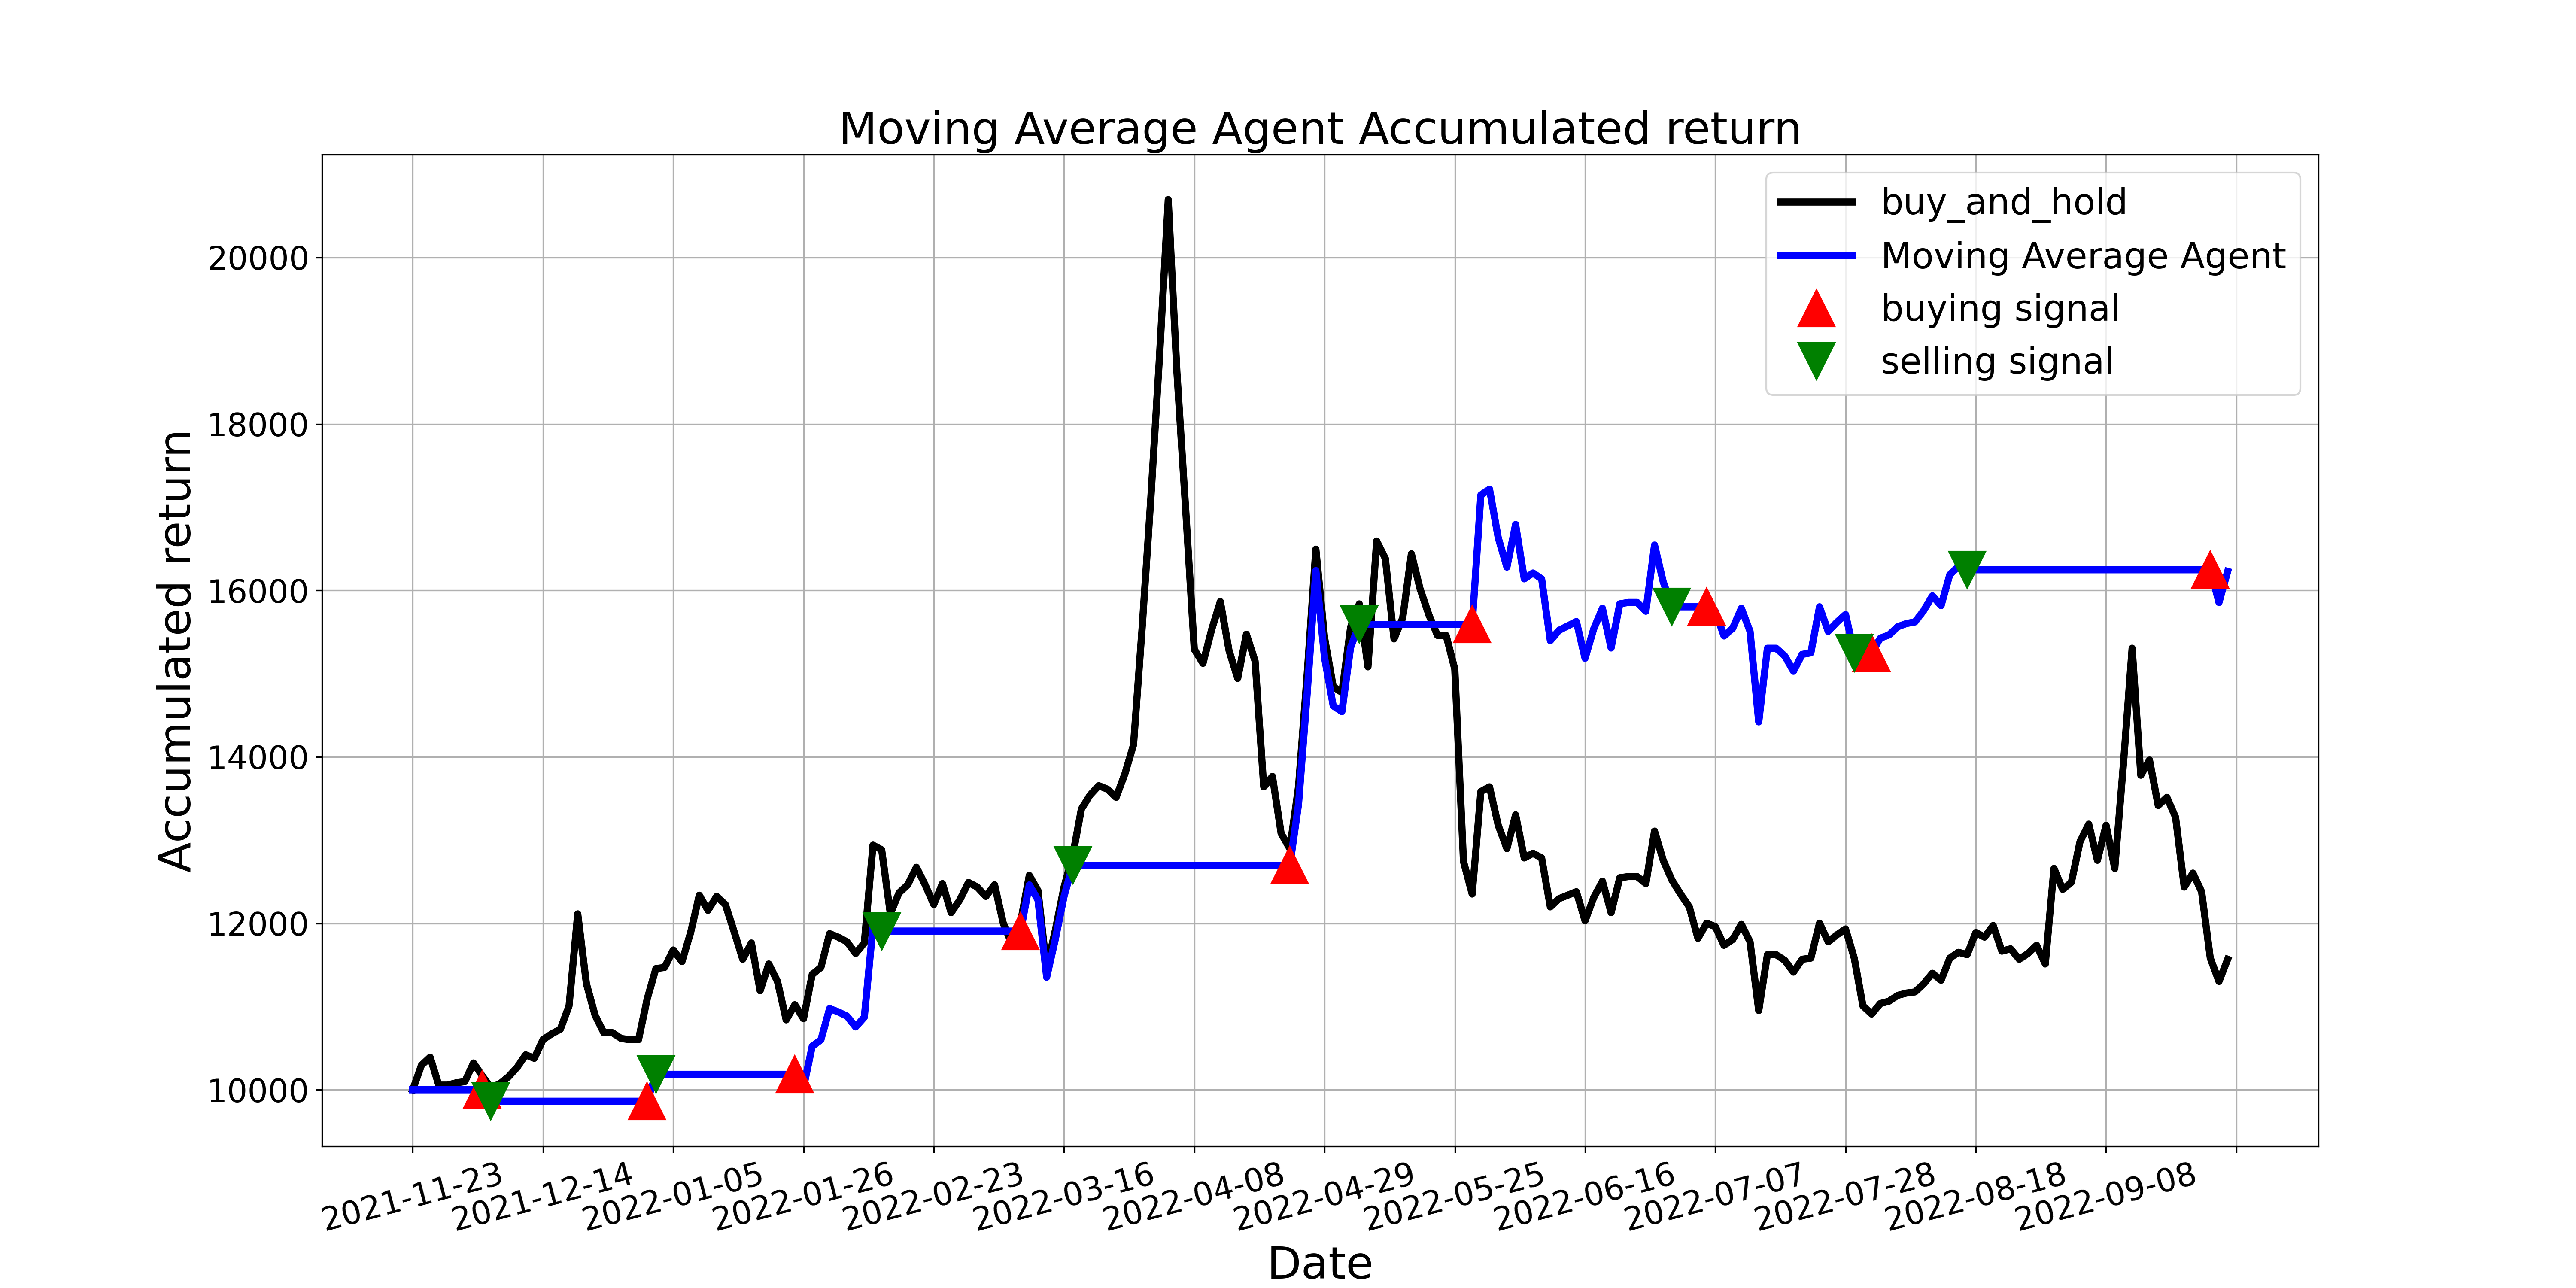

The file beside this chart, header and first rows:
, tradeDate, B&H, action, operation, return
0, 2021-11-23, 10000, , 0, 10000
1, 2021-11-24, 10294, 0.0, 0, 10000
2, 2021-11-25, 10392, 0.0, 0, 10000
3, 2021-11-26, 10056, 0.0, 0, 10000
4, 2021-11-29, 10056, 0.0, 0, 10000
5, 2021-11-30, 10084, 0.0, 0, 10000
6, 2021-12-01, 10098, 0.0, 0, 10000
7, 2021-12-02, 10322, 0.0, 0, 10000
8, 2021-12-03, 10168, 1.0, 1, 10000
9, 2021-12-06, 10028, 2.0, 2, 9862
10, 2021-12-07, 10070, 0.0, 0, 9862
11, 2021-12-08, 10154, 0.0, 0, 9862
12, 2021-12-09, 10266, 0.0, 0, 9862
13, 2021-12-10, 10420, 0.0, 0, 9862
14, 2021-12-13, 10378, 0.0, 0, 9862
15, 2021-12-14, 10602, 0.0, 0, 9862
16, 2021-12-15, 10672, 0.0, 0, 9862
17, 2021-12-16, 10728, 0.0, 0, 9862
18, 2021-12-17, 11008, 0.0, 0, 9862
19, 2021-12-20, 12114, 0.0, 0, 9862
20, 2021-12-21, 11274, 0.0, 0, 9862
21, 2021-12-22, 10896, 0.0, 0, 9862
22, 2021-12-23, 10686, 0.0, 0, 9862
23, 2021-12-24, 10686, 0.0, 0, 9862
24, 2021-12-27, 10616, 0.0, 0, 9862
25, 2021-12-28, 10602, 0.0, 0, 9862
26, 2021-12-29, 10602, 0.0, 0, 9862
27, 2021-12-30, 11092, 1.0, 1, 9862
28, 2021-12-31, 11456, 2.0, 2, 10186
29, 2022-01-04, 11470, 0.0, 0, 10186
30, 2022-01-05, 11680, 0.0, 0, 10186
31, 2022-01-06, 11540, 0.0, 0, 10186
32, 2022-01-07, 11890, 0.0, 0, 10186
33, 2022-01-10, 12338, 0.0, 0, 10186
34, 2022-01-11, 12156, 0.0, 0, 10186
35, 2022-01-12, 12324, 0.0, 0, 10186
36, 2022-01-13, 12226, 0.0, 0, 10186
37, 2022-01-14, 11904, 0.0, 0, 10186
38, 2022-01-17, 11568, 0.0, 0, 10186
39, 2022-01-18, 11764, 0.0, 0, 10186
40, 2022-01-19, 11190, 0.0, 0, 10186
41, 2022-01-20, 11512, 0.0, 0, 10186
42, 2022-01-21, 11302, 0.0, 0, 10186
43, 2022-01-24, 10840, 0.0, 0, 10186
44, 2022-01-25, 11022, 1.0, 1, 10186
45, 2022-01-26, 10854, 0.0, 0, 10031
46, 2022-01-27, 11386, 0.0, 0, 10522
47, 2022-01-28, 11470, 0.0, 0, 10600
48, 2022-02-07, 11876, 0.0, 0, 10975
49, 2022-02-08, 11834, 0.0, 0, 10937
50, 2022-02-09, 11778, 0.0, 0, 10885
51, 2022-02-10, 11638, 0.0, 0, 10755
52, 2022-02-11, 11764, 0.0, 0, 10872
53, 2022-02-14, 12940, 0.0, 0, 11959
54, 2022-02-15, 12884, 2.0, 2, 11907
55, 2022-02-16, 12114, 0.0, 0, 11907
56, 2022-02-17, 12366, 0.0, 0, 11907
57, 2022-02-18, 12464, 0.0, 0, 11907
58, 2022-02-21, 12674, 0.0, 0, 11907
59, 2022-02-22, 12464, 0.0, 0, 11907
... 150 more rows
